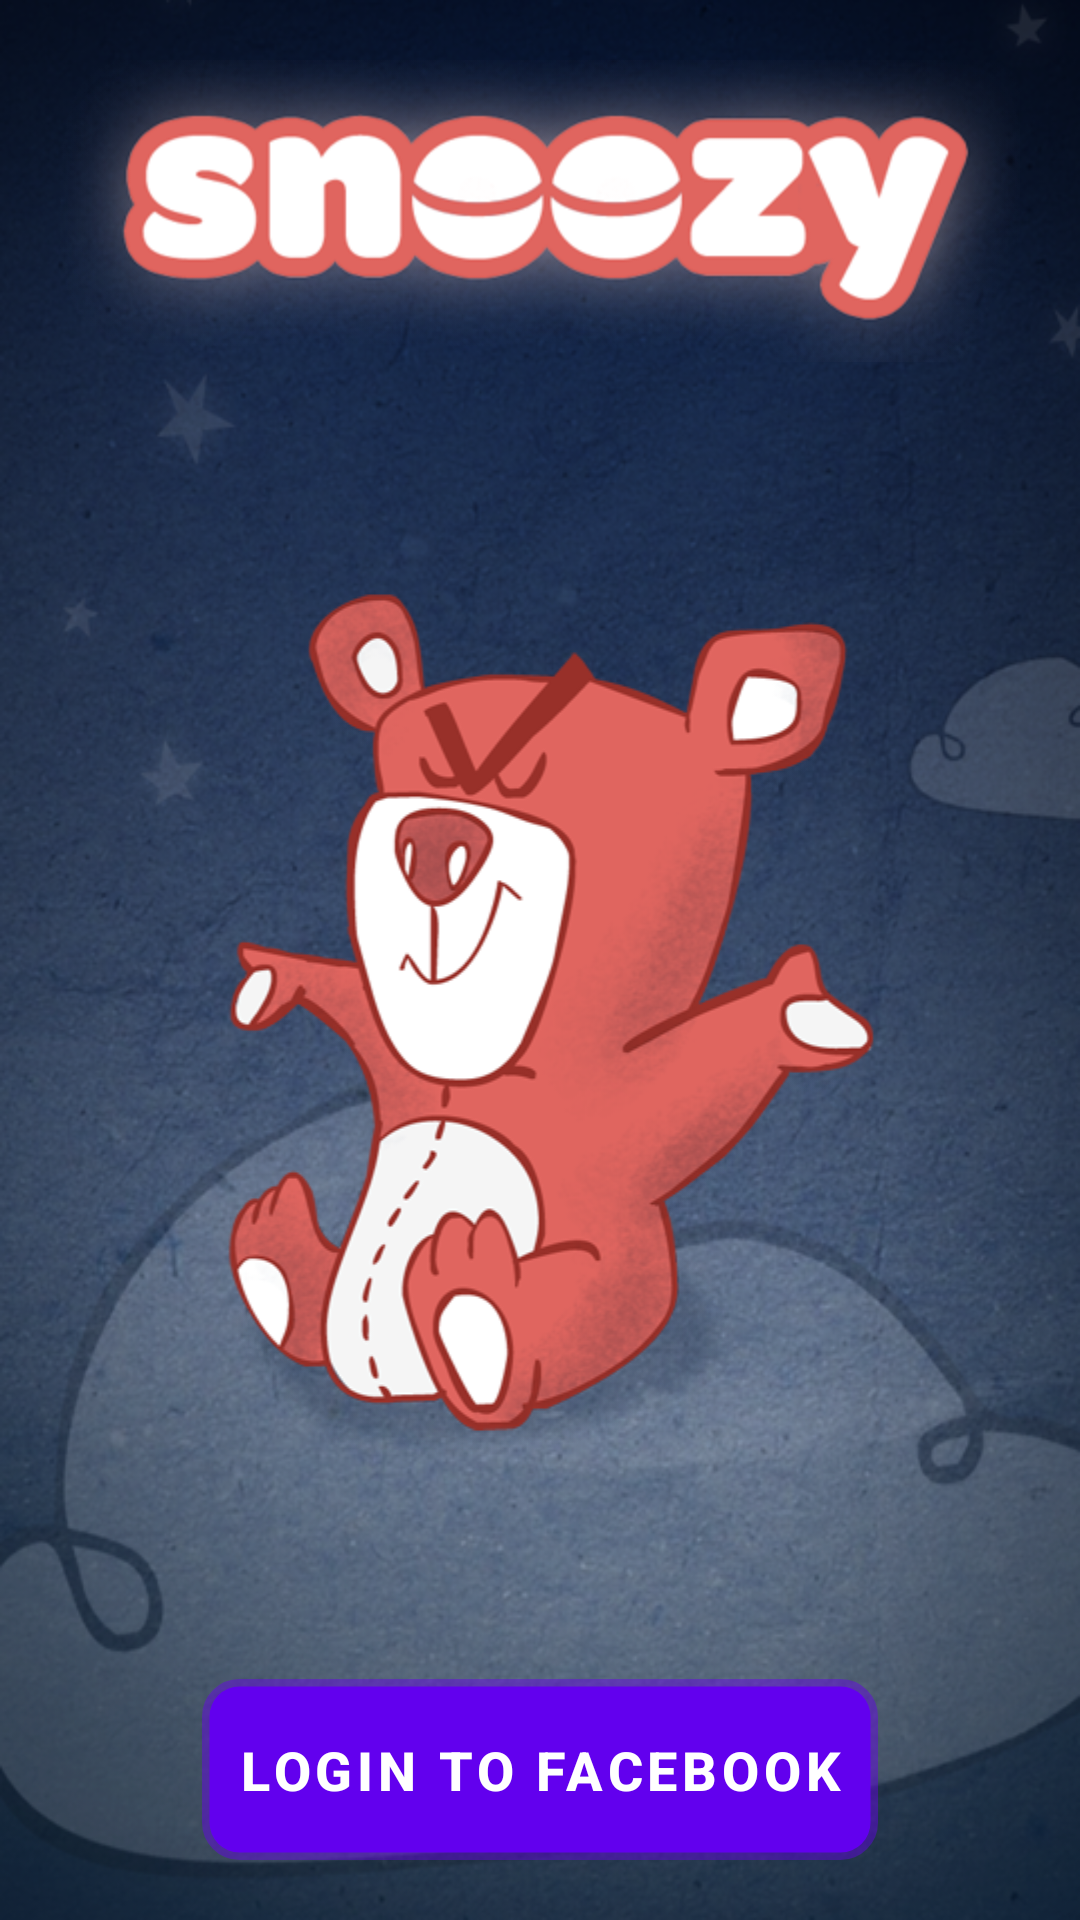

Produce the Android XML layout that renders to this screen, including the resource entries it uses.
<!-- AndroidManifest.xml: fallback theme Theme.MaterialComponents.DayNight.NoActionBar -->
<!-- res/layout/main.xml -->
<?xml version="1.0" encoding="utf-8"?>
<RelativeLayout xmlns:android="http://schemas.android.com/apk/res/android"
    android:layout_width="fill_parent"
    android:layout_height="fill_parent"
    android:orientation="vertical" 
    android:gravity="center_horizontal"
    android:background="@drawable/snoozy_bg">
    
    <ImageView 
        android:id="@+id/logo"
        android:layout_width="wrap_content"
        android:layout_height="wrap_content"
        android:src="@drawable/logo"
        android:layout_margin="20dp"/>
    
    <ImageView 
        android:layout_width="wrap_content"
        android:layout_height="wrap_content"
        android:src="@drawable/bear"
        android:layout_below="@id/logo"
        android:layout_above="@+id/fbLoginButton"
        android:layout_centerHorizontal="true"
        android:layout_margin="20dp"/>

    <Button
        android:id="@+id/fbLoginButton"
        android:layout_alignParentBottom="true"
        style="@style/button"
        android:text="@string/fbLogin" 
        android:layout_centerHorizontal="true"
        android:layout_margin="20dp"/>

</RelativeLayout>
<!-- resources referenced by this layout -->
<resources>
  <!-- drawable bear: png bitmap (drawable-hdpi, 139989 bytes) -->
  <!-- drawable logo: png bitmap (drawable-hdpi, 43153 bytes) -->
  <!-- drawable snoozy_bg: png bitmap (drawable-hdpi, 509137 bytes) -->
  <string name="fbLogin">Login to Facebook</string>
  <style name="button">
  	    <item name="android:layout_width">wrap_content</item>
  	    <item name="android:layout_height">wrap_content</item>
  	    <item name="android:textSize">18dp</item>
  	    <item name="android:background">@drawable/blue_button</item>
  	    <item name="android:padding">12dp</item>
  	    <item name="android:textColor">@android:color/white</item>
  	    <item name="android:textStyle">bold</item>
  	</style>
  <!-- drawable blue_button (drawable) -->
  <?xml version="1.0" encoding="utf-8"?>
  <shape xmlns:android="http://schemas.android.com/apk/res/android" >
  
      <stroke android:width="5dp" android:color="@color/transparentGreyBlue"/>
      <solid android:color="@color/blue"/>
      <corners android:radius="10dp"/>
  
  </shape>
  <color name="transparentGreyBlue">#731b2c43</color>
  <color name="blue">#5578b9</color>
</resources>
